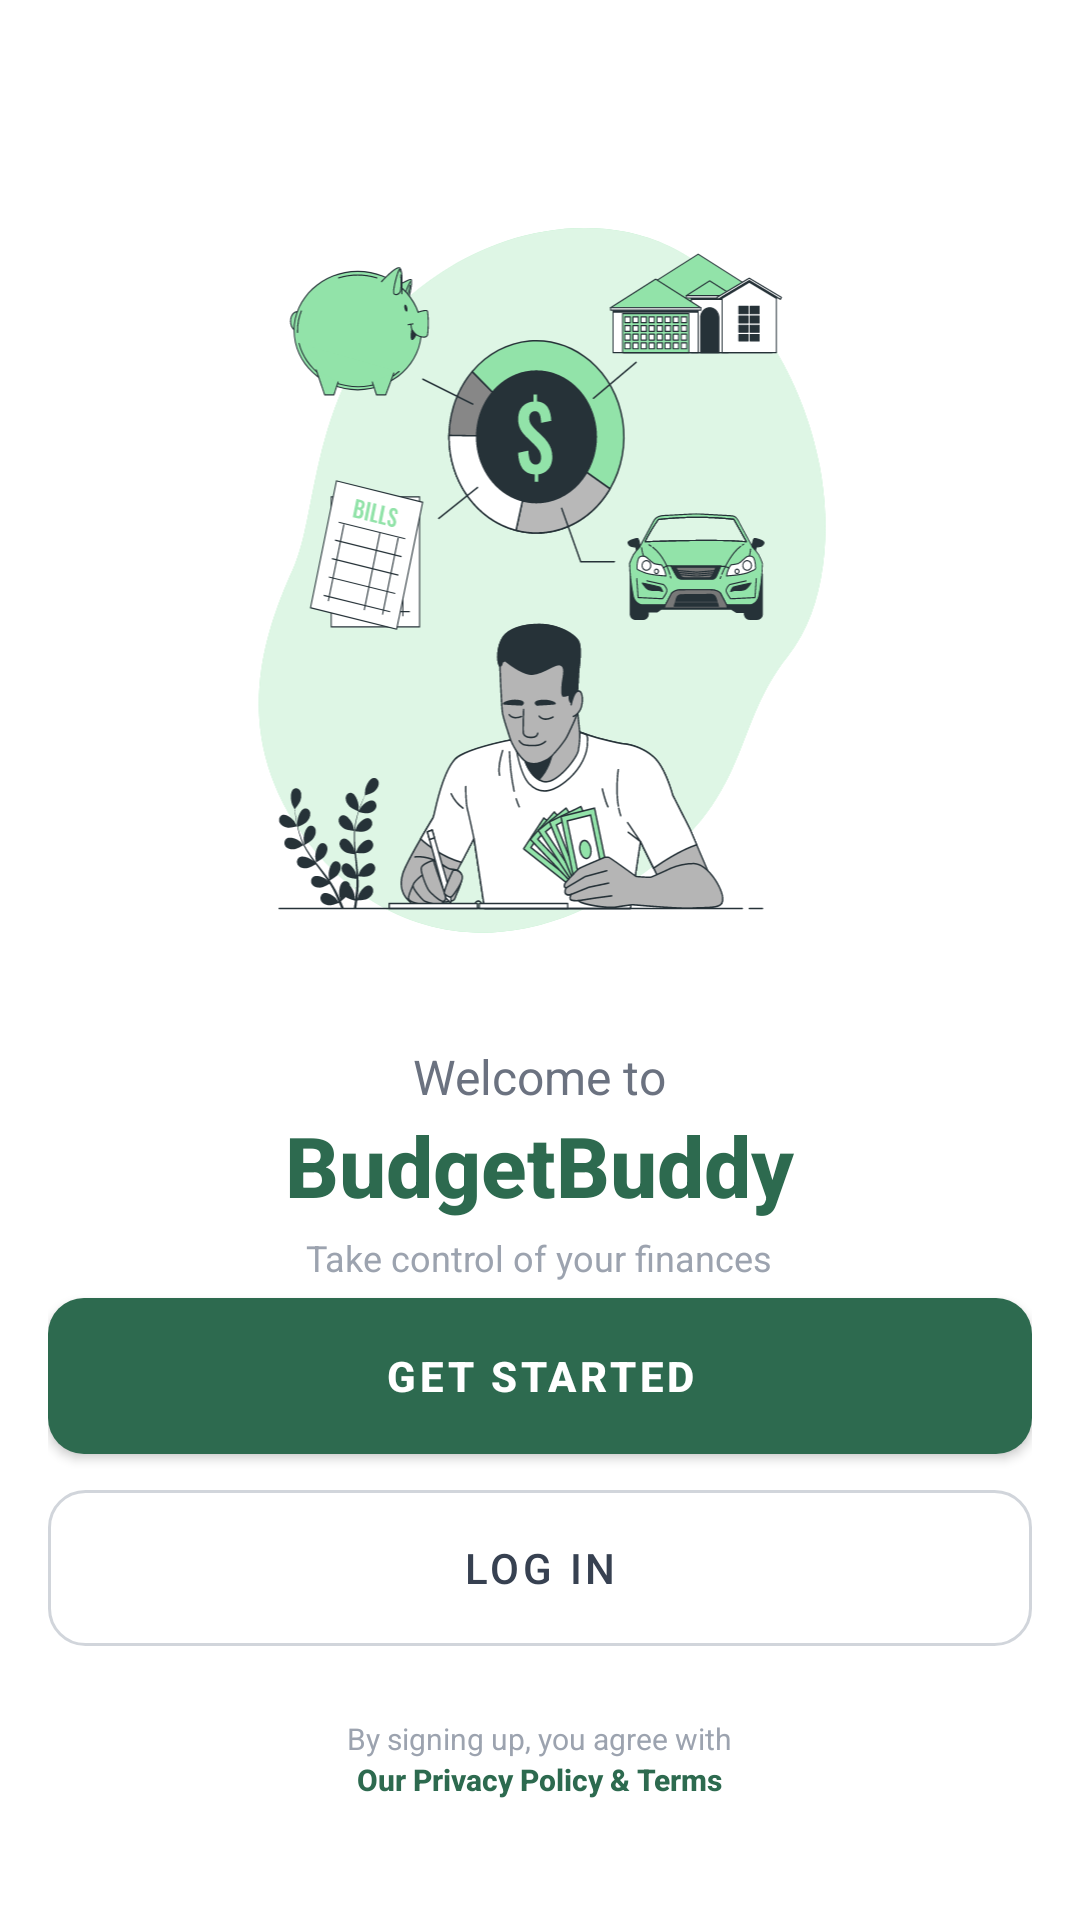

The Android layout XML behind this screen, and the referenced resources:
<!-- AndroidManifest.xml: application theme Theme.BudgetBuddy -->
<!-- res/layout/activity_welcome.xml -->
<?xml version="1.0" encoding="utf-8"?>
<LinearLayout xmlns:android="http://schemas.android.com/apk/res/android"
    android:layout_width="match_parent"
    android:layout_height="match_parent"
    android:orientation="vertical"
    android:background="@color/surface"
    android:gravity="center_horizontal"
    android:padding="@dimen/screen_padding">

    
    <FrameLayout
        android:layout_width="260dp"
        android:layout_height="260dp"
        android:layout_marginTop="48dp"
        android:layout_gravity="center_horizontal">
        
        <ImageView
            android:id="@+id/iv_welcome_illustration"
            android:layout_width="match_parent"
            android:layout_height="match_parent"
            android:scaleType="fitCenter"
            android:src="@drawable/manage_money_bro_1"
            android:contentDescription="Welcome illustration" />
    </FrameLayout>

    
    <TextView
        android:layout_width="wrap_content"
        android:layout_height="wrap_content"
        android:layout_marginTop="@dimen/spacing_xl"
        android:text="@string/welcome_to"
        android:textSize="@dimen/text_lg"
        android:textColor="@color/text_secondary" />

    <TextView
        android:layout_width="wrap_content"
        android:layout_height="wrap_content"
        android:text="@string/app_name"
        android:textSize="@dimen/text_display"
        android:textColor="@color/primary"
        android:fontFamily="sans-serif-medium"
        android:textStyle="bold" />

    <TextView
        android:layout_width="wrap_content"
        android:layout_height="wrap_content"
        android:layout_marginTop="@dimen/spacing_xs"
        android:text="@string/app_tagline"
        android:textSize="@dimen/text_sm"
        android:textColor="@color/text_hint" />

    <View android:layout_width="0dp" android:layout_height="0dp" android:layout_weight="1" />

    
    <Button
        android:id="@+id/btn_get_started"
        style="@style/Style.PrimaryButton"
        android:text="@string/btn_get_started"
        android:layout_marginBottom="@dimen/spacing_md" />

    
    <Button
        android:id="@+id/btn_log_in"
        style="@style/Style.OutlineButton"
        android:text="@string/btn_log_in"
        android:layout_marginBottom="@dimen/spacing_xl" />

    
    <LinearLayout
        android:layout_width="wrap_content"
        android:layout_height="wrap_content"
        android:orientation="vertical"
        android:gravity="center"
        android:layout_marginBottom="@dimen/spacing_xl">

        <TextView
            android:layout_width="wrap_content"
            android:layout_height="wrap_content"
            android:text="@string/privacy_prefix"
            android:textSize="@dimen/text_xs"
            android:textColor="@color/text_hint"
            android:gravity="center" />

        <TextView
            android:id="@+id/tv_privacy_link"
            android:layout_width="wrap_content"
            android:layout_height="wrap_content"
            android:text="@string/privacy_link"
            android:textSize="@dimen/text_xs"
            android:textColor="@color/primary"
            android:fontFamily="sans-serif-medium"
            android:textStyle="bold"
            android:gravity="center"
            android:clickable="true"
            android:focusable="true" />
    </LinearLayout>

</LinearLayout>
<!-- resources referenced by this layout -->
<resources>
  <color name="primary">#2D6A4F</color>
  <color name="surface">#FFFFFF</color>
  <color name="text_hint">#9CA3AF</color>
  <color name="text_secondary">#6B7280</color>
  <dimen name="screen_padding">16dp</dimen>
  <dimen name="spacing_md">12dp</dimen>
  <dimen name="spacing_xl">24dp</dimen>
  <dimen name="spacing_xs">4dp</dimen>
  <dimen name="text_display">28sp</dimen>
  <dimen name="text_lg">16sp</dimen>
  <dimen name="text_sm">12sp</dimen>
  <dimen name="text_xs">10sp</dimen>
  <!-- drawable manage_money_bro_1: vector/xml drawable (drawable, 170531 chars, omitted) -->
  <string name="app_name">BudgetBuddy</string>
  <string name="app_tagline">Take control of your finances</string>
  <string name="btn_get_started">Get Started</string>
  <string name="btn_log_in">Log In</string>
  <string name="privacy_link">Our Privacy Policy &amp; Terms</string>
  <string name="privacy_prefix">By signing up, you agree with</string>
  <string name="welcome_to">Welcome to</string>
  <style name="Style.OutlineButton" parent="Widget.MaterialComponents.Button.OutlinedButton">
          <item name="android:background">@drawable/bg_btn_outline</item>
          <item name="android:textColor">@color/btn_outline_text</item>
          <item name="android:textSize">14sp</item>
          <item name="android:layout_height">52dp</item>
          <item name="android:layout_width">match_parent</item>
          <item name="android:insetTop">0dp</item>
          <item name="android:insetBottom">0dp</item>
          <item name="backgroundTint">@null</item>
          <item name="strokeColor">@null</item>
      </style>
  <style name="Style.PrimaryButton" parent="Widget.MaterialComponents.Button">
          <item name="android:background">@drawable/bg_btn_primary</item>
          <item name="android:textColor">@color/text_on_primary</item>
          <item name="android:textSize">14sp</item>
          <item name="android:fontFamily">sans-serif-medium</item>
          <item name="android:textStyle">bold</item>
          <item name="android:layout_height">52dp</item>
          <item name="android:layout_width">match_parent</item>
          <item name="android:insetTop">0dp</item>
          <item name="android:insetBottom">0dp</item>
          <item name="backgroundTint">@null</item>
      </style>
  <style name="Theme.BudgetBuddy" parent="Theme.MaterialComponents.Light.NoActionBar">
          <item name="colorPrimary">@color/primary</item>
          <item name="colorPrimaryDark">@color/primary_dark</item>
          <item name="colorAccent">@color/accent_green</item>
          <item name="android:windowBackground">@color/background</item>
          <item name="android:statusBarColor">@color/surface</item>
          <item name="android:windowLightStatusBar">true</item>
          <item name="android:navigationBarColor">@color/nav_background</item>
      </style>
  <!-- drawable bg_btn_outline (drawable) -->
  <?xml version="1.0" encoding="utf-8"?>
  <ripple xmlns:android="http://schemas.android.com/apk/res/android" android:color="#1A2D6A4F">
      <item><shape android:shape="rectangle"><solid android:color="@color/surface"/><stroke android:width="1dp" android:color="@color/btn_outline_border"/><corners android:radius="12dp"/></shape></item>
  </ripple>
  <color name="btn_outline_text">#374151</color>
  <!-- drawable bg_btn_primary (drawable) -->
  <?xml version="1.0" encoding="utf-8"?>
  <ripple xmlns:android="http://schemas.android.com/apk/res/android" android:color="#1AFFFFFF">
      <item><shape android:shape="rectangle"><solid android:color="@color/primary"/><corners android:radius="12dp"/></shape></item>
  </ripple>
  <color name="text_on_primary">#FFFFFF</color>
  <color name="primary_dark">#1B4332</color>
  <color name="accent_green">#74C69D</color>
  <color name="background">#F8F9FA</color>
  <color name="nav_background">#FFFFFF</color>
  <color name="btn_outline_border">#D1D5DB</color>
</resources>
